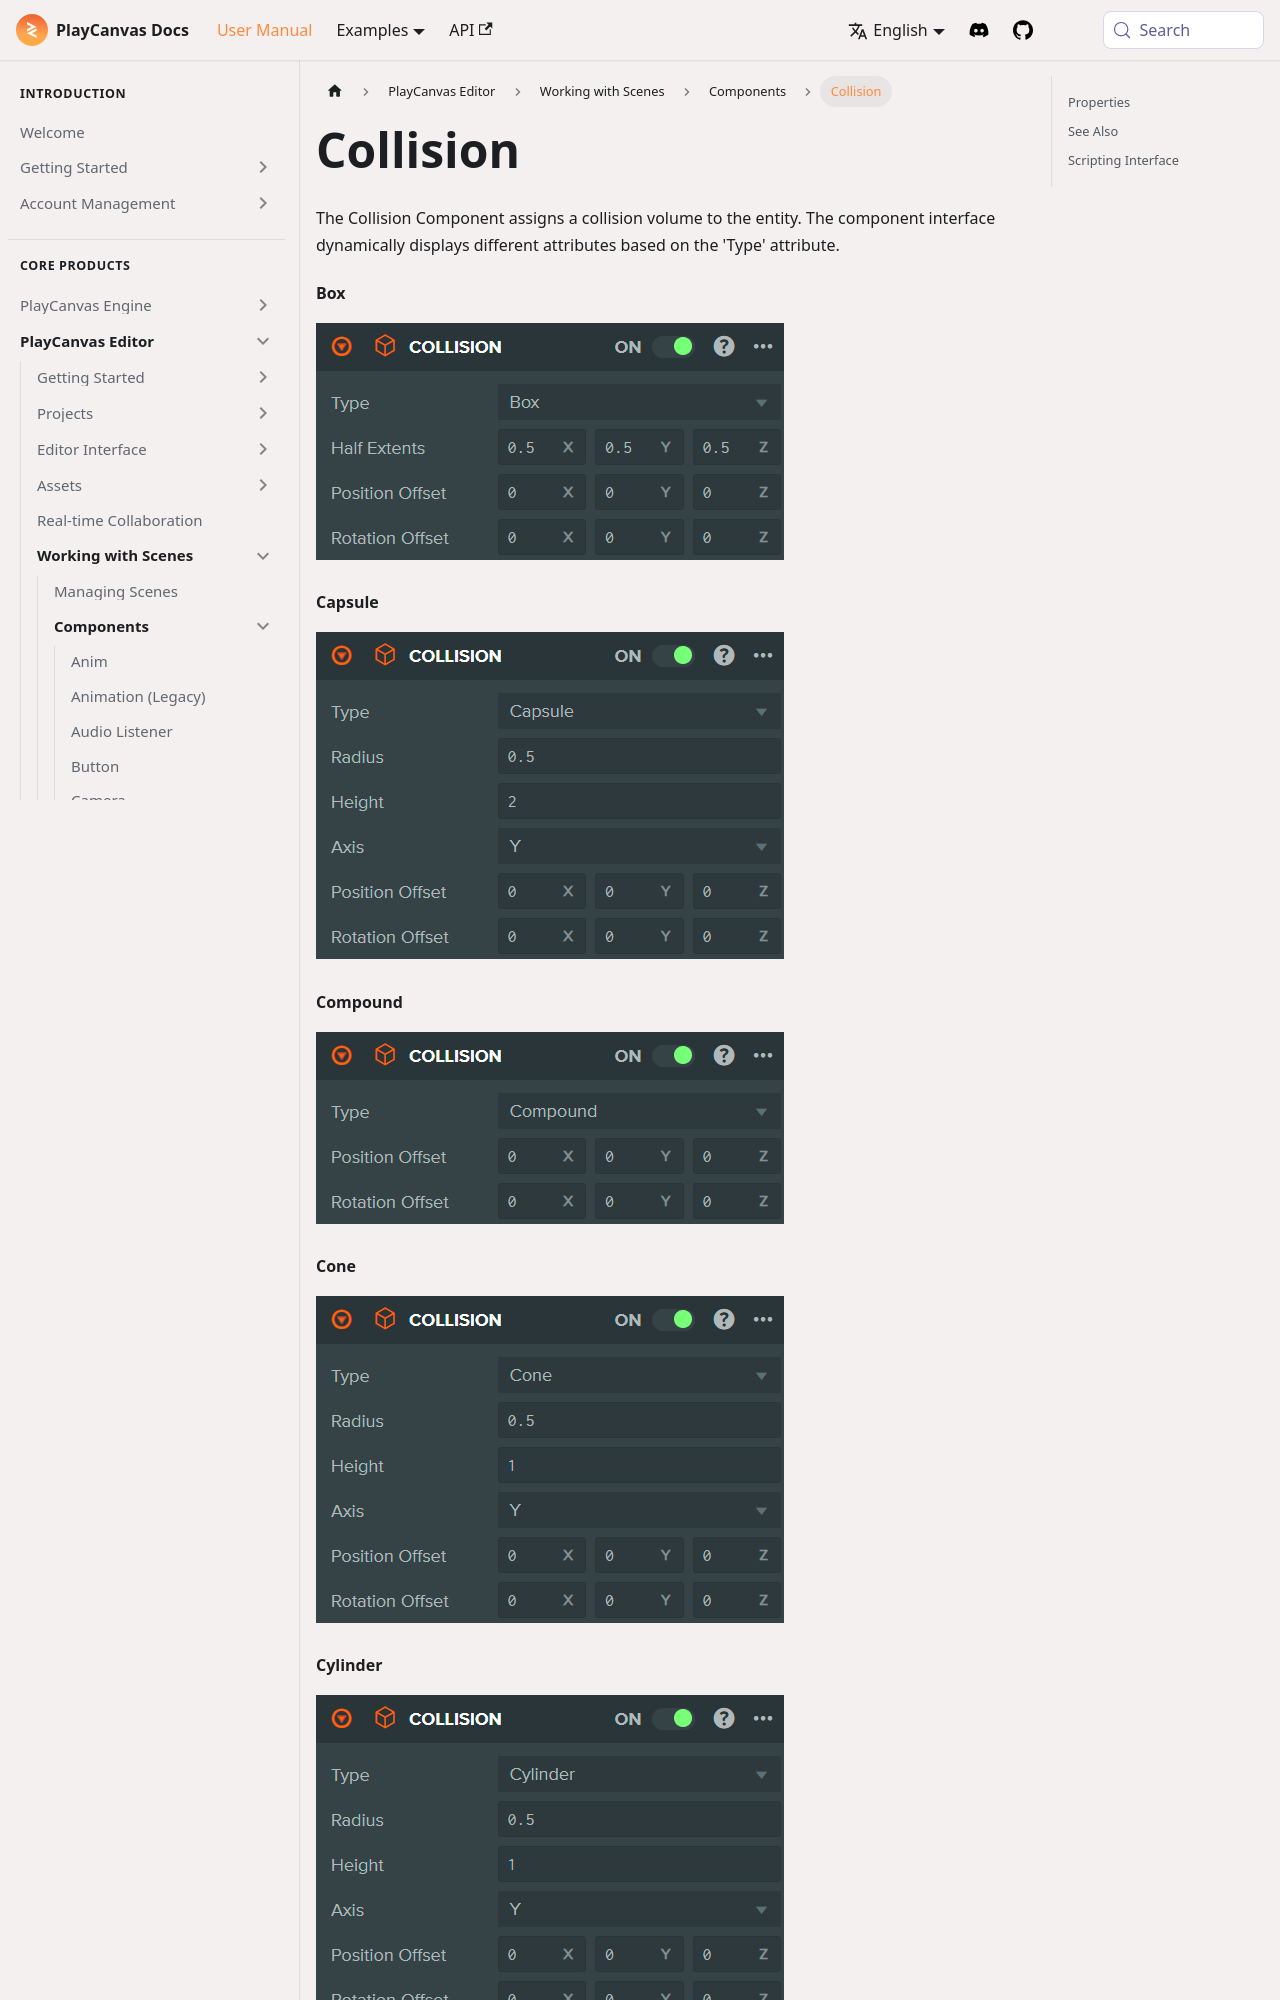

repository: playcanvas/developer-site · page: user-manual/editor/scenes/components/collision/index.html · generator: docusaurus

---
title: Collision
description: PlayCanvas Collision component assigns physics or trigger volumes such as box, sphere, capsule, cone, cylinder, mesh, or compound shapes.
---

The Collision Component assigns a collision volume to the entity. The component interface dynamically displays different attributes based on the 'Type' attribute.

#### Box

![Collision Component (Box)](/img/user-manual/editor/scenes/components/component-collision-box.png)

#### Capsule

![Collision Component (Capsule)](/img/user-manual/editor/scenes/components/component-collision-capsule.png)

#### Compound

![Collision Component (Compound)](/img/user-manual/editor/scenes/components/component-collision-compound.png)

#### Cone

![Collision Component (Cone)](/img/user-manual/editor/scenes/components/component-collision-cone.png)

#### Cylinder

![Collision Component (Cylinder)](/img/user-manual/editor/scenes/components/component-collision-cylinder.png)

#### Mesh

![Collision Component (Mesh)](/img/user-manual/editor/scenes/components/component-collision-mesh.png)
